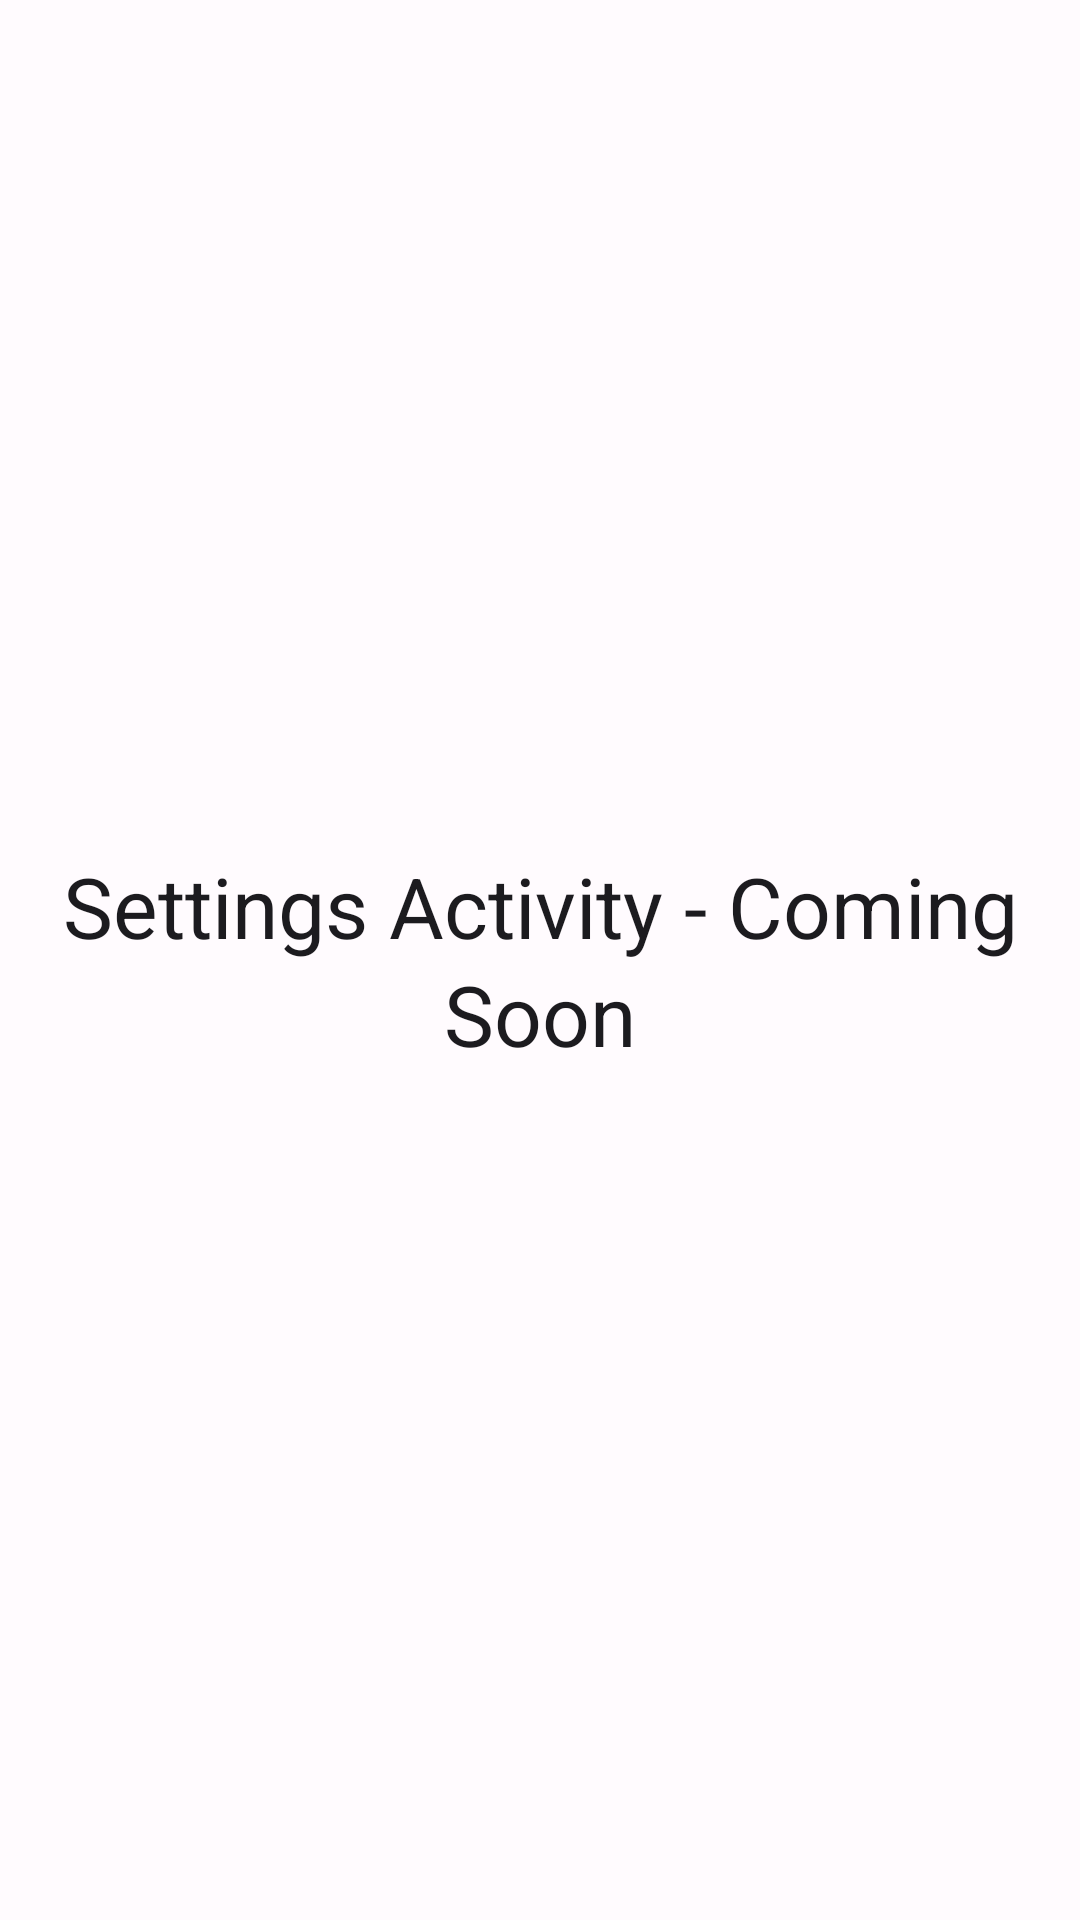

Produce the Android XML layout that renders to this screen, including the resource entries it uses.
<!-- AndroidManifest.xml: application theme Theme.P2PChat -->
<!-- res/layout/activity_settings.xml -->
<?xml version="1.0" encoding="utf-8"?>
<LinearLayout xmlns:android="http://schemas.android.com/apk/res/android"
    android:layout_width="match_parent"
    android:layout_height="match_parent"
    android:orientation="vertical"
    android:background="@color/background_light">

    <TextView
        android:layout_width="match_parent"
        android:layout_height="0dp"
        android:layout_weight="1"
        android:gravity="center"
        android:text="Settings Activity - Coming Soon"
        android:textAppearance="@style/TextAppearance.Material3.HeadlineMedium"
        android:textColor="@color/on_background_light" />

</LinearLayout>
<!-- resources referenced by this layout -->
<resources>
  <color name="background_light">#FFFBFE</color>
  <color name="on_background_light">#1C1B1F</color>
  <color name="primary_light">#6750A4</color>
  <color name="on_primary_light">#FFFFFF</color>
  <color name="primary_container_light">#EADDFF</color>
  <color name="on_primary_container_light">#21005D</color>
  <color name="secondary_light">#625B71</color>
  <color name="on_secondary_light">#FFFFFF</color>
  <color name="secondary_container_light">#E8DEF8</color>
  <color name="on_secondary_container_light">#1D192B</color>
  <color name="tertiary_light">#7D5260</color>
  <color name="on_tertiary_light">#FFFFFF</color>
  <color name="tertiary_container_light">#FFD8E4</color>
  <color name="on_tertiary_container_light">#31111D</color>
  <color name="error_light">#BA1A1A</color>
  <color name="on_error_light">#FFFFFF</color>
  <color name="error_container_light">#FFDAD6</color>
  <color name="on_error_container_light">#410002</color>
  <color name="surface_light">#FFFBFE</color>
  <color name="on_surface_light">#1C1B1F</color>
  <color name="surface_variant_light">#E7E0EC</color>
  <color name="on_surface_variant_light">#49454F</color>
  <color name="outline_light">#79747E</color>
  <color name="outline_variant_light">#CAC4D0</color>
  <style name="WindowAnimationTransition">
          <item name="android:windowEnterAnimation">@anim/slide_in_right</item>
          <item name="android:windowExitAnimation">@anim/slide_out_left</item>
      </style>
  <style name="Widget.P2PChat.CardView" parent="Widget.Material3.CardView.Elevated">
          <item name="cardCornerRadius">16dp</item>
          <item name="cardElevation">4dp</item>
          <item name="strokeWidth">1dp</item>
          <item name="strokeColor">@color/outline_light</item>
      </style>
  <style name="Widget.P2PChat.FloatingActionButton" parent="Widget.Material3.FloatingActionButton.Primary">
          <item name="shapeAppearanceOverlay">@style/ShapeAppearanceOverlay.P2PChat.FloatingActionButton</item>
          <item name="elevation">6dp</item>
          <item name="hoveredFocusedTranslationZ">8dp</item>
          <item name="pressedTranslationZ">12dp</item>
      </style>
  <style name="Widget.P2PChat.ExtendedFloatingActionButton" parent="Widget.Material3.ExtendedFloatingActionButton.Primary">
          <item name="shapeAppearanceOverlay">@style/ShapeAppearanceOverlay.P2PChat.FloatingActionButton</item>
          <item name="elevation">6dp</item>
          <item name="hoveredFocusedTranslationZ">8dp</item>
          <item name="pressedTranslationZ">12dp</item>
      </style>
  <style name="Widget.P2PChat.Button" parent="Widget.Material3.Button">
          <item name="shapeAppearanceOverlay">@style/ShapeAppearanceOverlay.P2PChat.Button</item>
          <item name="android:textAllCaps">false</item>
          <item name="android:letterSpacing">0</item>
      </style>
  <style name="Widget.P2PChat.TextInputLayout" parent="Widget.Material3.TextInputLayout.OutlinedBox">
          <item name="shapeAppearanceOverlay">@style/ShapeAppearanceOverlay.P2PChat.TextInputLayout</item>
          <item name="boxCornerRadiusTopStart">12dp</item>
          <item name="boxCornerRadiusTopEnd">12dp</item>
          <item name="boxCornerRadiusBottomStart">12dp</item>
          <item name="boxCornerRadiusBottomEnd">12dp</item>
      </style>
  <style name="ShapeAppearanceOverlay.P2PChat.FloatingActionButton" parent="">
          <item name="cornerFamily">rounded</item>
          <item name="cornerSize">16dp</item>
      </style>
  <style name="ShapeAppearanceOverlay.P2PChat.Button" parent="">
          <item name="cornerFamily">rounded</item>
          <item name="cornerSize">12dp</item>
      </style>
  <style name="ShapeAppearanceOverlay.P2PChat.TextInputLayout" parent="">
          <item name="cornerFamily">rounded</item>
          <item name="cornerSize">12dp</item>
      </style>
</resources>
